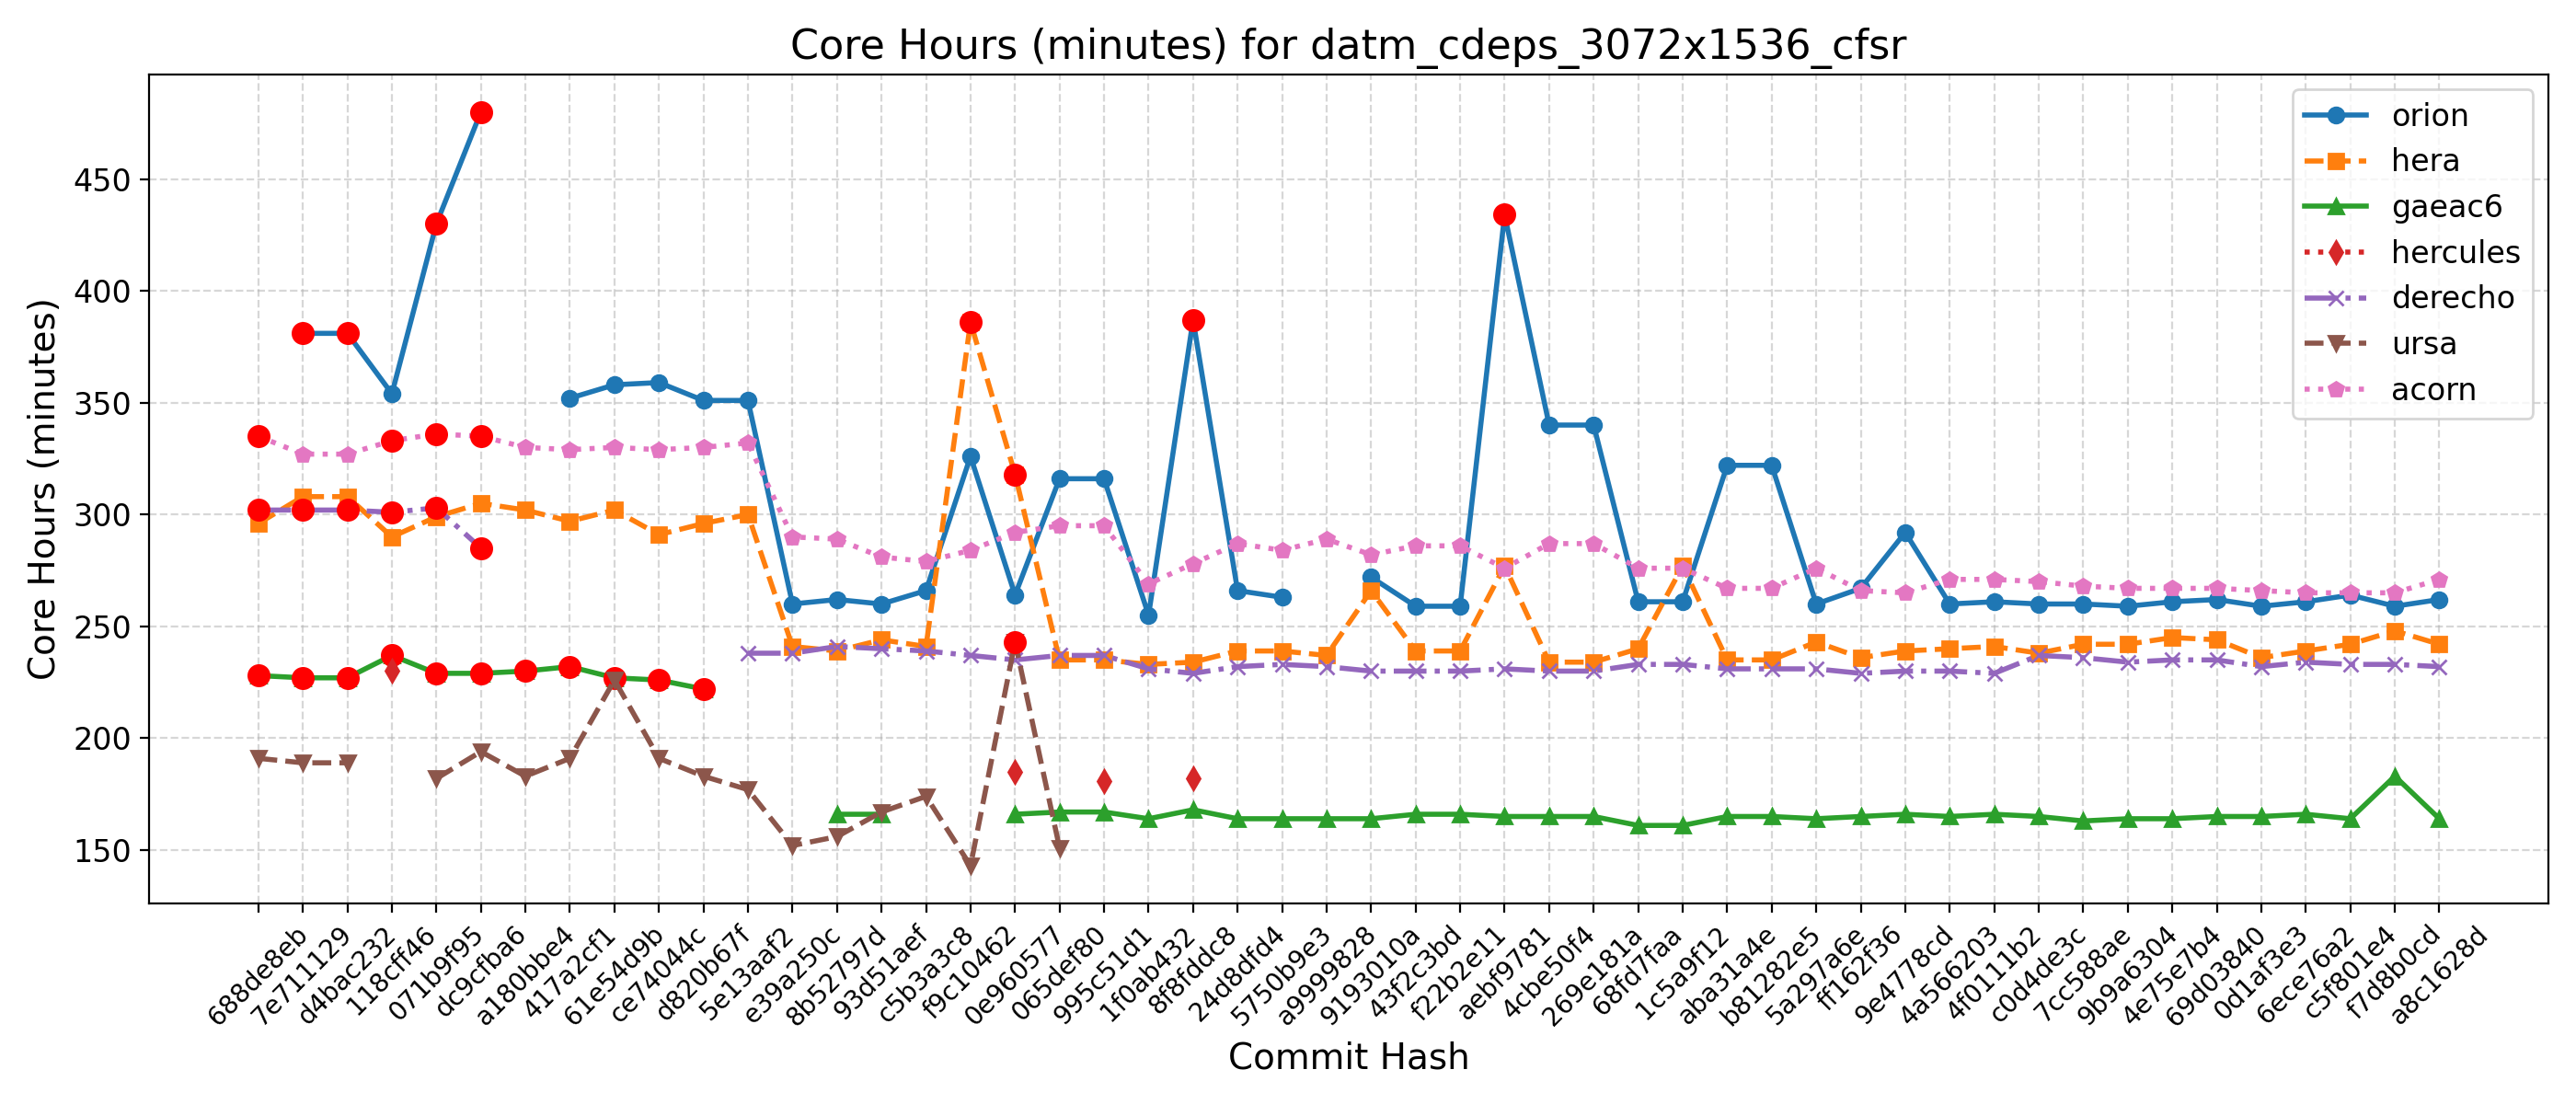

Source data for this figure (header and first rows):
Hash, Date, Message, orion, hera, gaeac6, hercules, derecho, ursa, wcoss2, acorn
688de8eb, 2025-09-04, Fix default cdmbgwd settings (#2788), , 296, 228, , 302, 191, , 335
7e711129, 2025-09-02, Use container with spack stack 1.9.2 (#2…, 381, 308, 227, , 302, 189, , 327
d4bac232, 2025-08-29, MPAS dycore + Atmosphere Generalization …, 381, 308, 227, , 302, 189, , 327
118cff46, 2025-08-25, Add FV3 grid mask for regional domains t…, 354, 290, 237, 230, 301, , , 333
071b9f95, 2025-08-22, Fix Restart IAU and Ultra-Low Reproducib…, 430, 299, 229, , 303, 182, , 336
dc9cfba6, 2025-08-19, Update CICE through 2025-07 and switch t…, 480, 305, 229, , 285, 194, , 335
a180bbe4, 2025-08-15, FV3: Fix Prate_avg and UPP call freq + F…, , 302, 230, , , 183, , 330
417a2cf1, 2025-08-13, Fix conus13km tests restart and decompos…, 352, 297, 232, , , 191, , 329
61e54d9b, 2025-08-11, Add two-way ocean-wave coupling feature …, 358, 302, 227, , , 226, , 330
ce74044c, 2025-08-06, Create a user-friendly "process model" t…, 359, 291, 226, , , 191, , 329
d820b67f, 2025-08-01, Update GOCART to v2.4.3 (#2819), 351, 296, 222, , , 183, , 330
5e13aaf2, 2025-07-29, Update DATM meshes and switch to bilinea…, 351, 300, , , 238, 177, , 332
e39a250c, 2025-07-24, Update FV3 hash to include UPP ss192/Urs…, 260, 241, , , 238, 152, , 290
8b52797d, 2025-07-21, Combination of 2684,2707,2771 (MERRA2 3-…, 262, 239, 166, , 241, 156, , 289
93d51aef, 2025-07-17, Exporting Canopy Variables from AQM to F…, 260, 244, 166, , 240, 167, , 281
c5b3a3c8, 2025-07-14, GFDLMP-v3 and TEMPO MP microphysics (#25…, 266, 241, , , 239, 174, , 279
f9c10462, 2025-07-11, Combination of several CCPP-physics PRs …, 326, 386, , , 237, 143, , 284
0e960577, 2025-07-09, Combination #2777 (maintask writes CMEPS…, 264, 318, 166, 185, 235, 243, , 292
065def80, 2025-07-07, Port UFS-WM to Ursa (#2471), 316, 235, 167, , 237, 151, , 295
995c51d1, 2025-07-03, Upgrade UFS-WM to spack-stack/1.9.2 (#26…, 316, 235, 167, 181, 237, , , 295
1f0ab432, 2025-07-01, Reduce WW3 memory use (#2624), 255, 233, 164, , 231, , , 269
8f8fddc8, 2025-06-30, Bring in scale-aware 3DTKE related chang…, 387, 234, 168, 182, 229, , , 278
24d8dfd4, 2025-06-26, Slight modification in orographic gravit…, 266, 239, 164, , 232, , , 287
5750b9e3, 2025-06-20, gcycle update (#2747), 263, 239, 164, , 233, , , 284
a9999828, 2025-06-12, Add a new parameter in dycore to control…, , 237, 164, , 232, , , 289
9193010a, 2025-06-06, In Noah-MP, set zero for canopy liquid a…, 272, 266, 164, , 230, , , 282
43f2c3bd, 2025-06-04, Urgent Documentation Update for HSD Capa…, 259, 239, 166, , 230, , , 286
f22b2e11, 2025-06-02, Bug fix for surface roughness calculatio…, 259, 239, 166, , 230, , , 286
aebf9781, 2025-05-27, Fix bug to improve wave initialization b…, 434, 277, 165, , 231, , , 276
4cbe50f4, 2025-05-23, Add idealized, regional tropical cyclone…, 340, 234, 165, , 230, , , 287
269e181a, 2025-05-23, Add GFSv17 IAU restart tests without wav…, 340, 234, 165, , 230, , , 287
68fd7faa, 2025-05-15, Enable Hera, Hercules Gnu tests: cpld_de…, 261, 240, 161, , 233, , , 276
1c5a9f12, 2025-05-09, Add "ultra low" coupled configurations t…, 261, 277, 161, , 233, , , 276
aba31a4e, 2025-05-06, Resolve miscellaneous WM issues and upda…, 322, 235, 165, , 231, , , 267
b81282e5, 2025-05-05, Switch to vector remapping and bilinear …, 322, 235, 165, , 231, , , 267
5a297a6e, 2025-05-02, improve coupled model startup cost for w…, 260, 243, 164, , 231, , , 276
ff162f36, 2025-05-01, NSSL MP scheme updates + Stochastic Phys…, 267, 236, 165, , 229, , , 266
9e4778cd, 2025-04-25, Loosen restriction on optional arguments…, 292, 239, 166, , 230, , , 265
4a566203, 2025-04-23, CMake Atmosphere Dycore Generalization +…, 260, 240, 165, , 230, , , 271
4f0111b2, 2025-04-21, Add CMEPS log file at restart write; IAU…, 261, 241, 166, , 229, , , 271
c0d4de3c, 2025-04-18, Update mom6 to its main repository 20250…, 260, 238, 165, , 237, , , 270
7cc588ae, 2025-04-16, Add PIO configuration variables for CMEP…, 260, 242, 163, , 236, , , 268
9b9a6304, 2025-04-11, Memcheck fixes (#2655), 259, 242, 164, , 234, , , 267
4e75e7b4, 2025-04-10, Update upp submodule to the latest UPP (…, 261, 245, 164, , 235, , , 267
69d03840, 2025-04-07, Use ESMF Redist instead of Remap for FV3…, 262, 244, 165, , 235, , , 267
0d1af3e3, 2025-04-02, Convert GFS DDTs from blocked data struc…, 259, 236, 165, , 232, , , 266
6ece76a2, 2025-03-28, Update WW3  by merging develop  as of 20…, 261, 239, 166, , 234, , , 265
c5f801e4, 2025-03-27, Sync CDEPS and CMEPS to ESCOMP (#2664), 264, 242, 164, , 233, , , 265
f7d8b0cd, 2025-03-26, Add support for FV3 native grid (cubed s…, 259, 248, 183, , 233, , , 265
a8c1628d, 2025-03-24, Introduce prognostic updraft velocity to…, 262, 242, 164, , 232, , , 271
